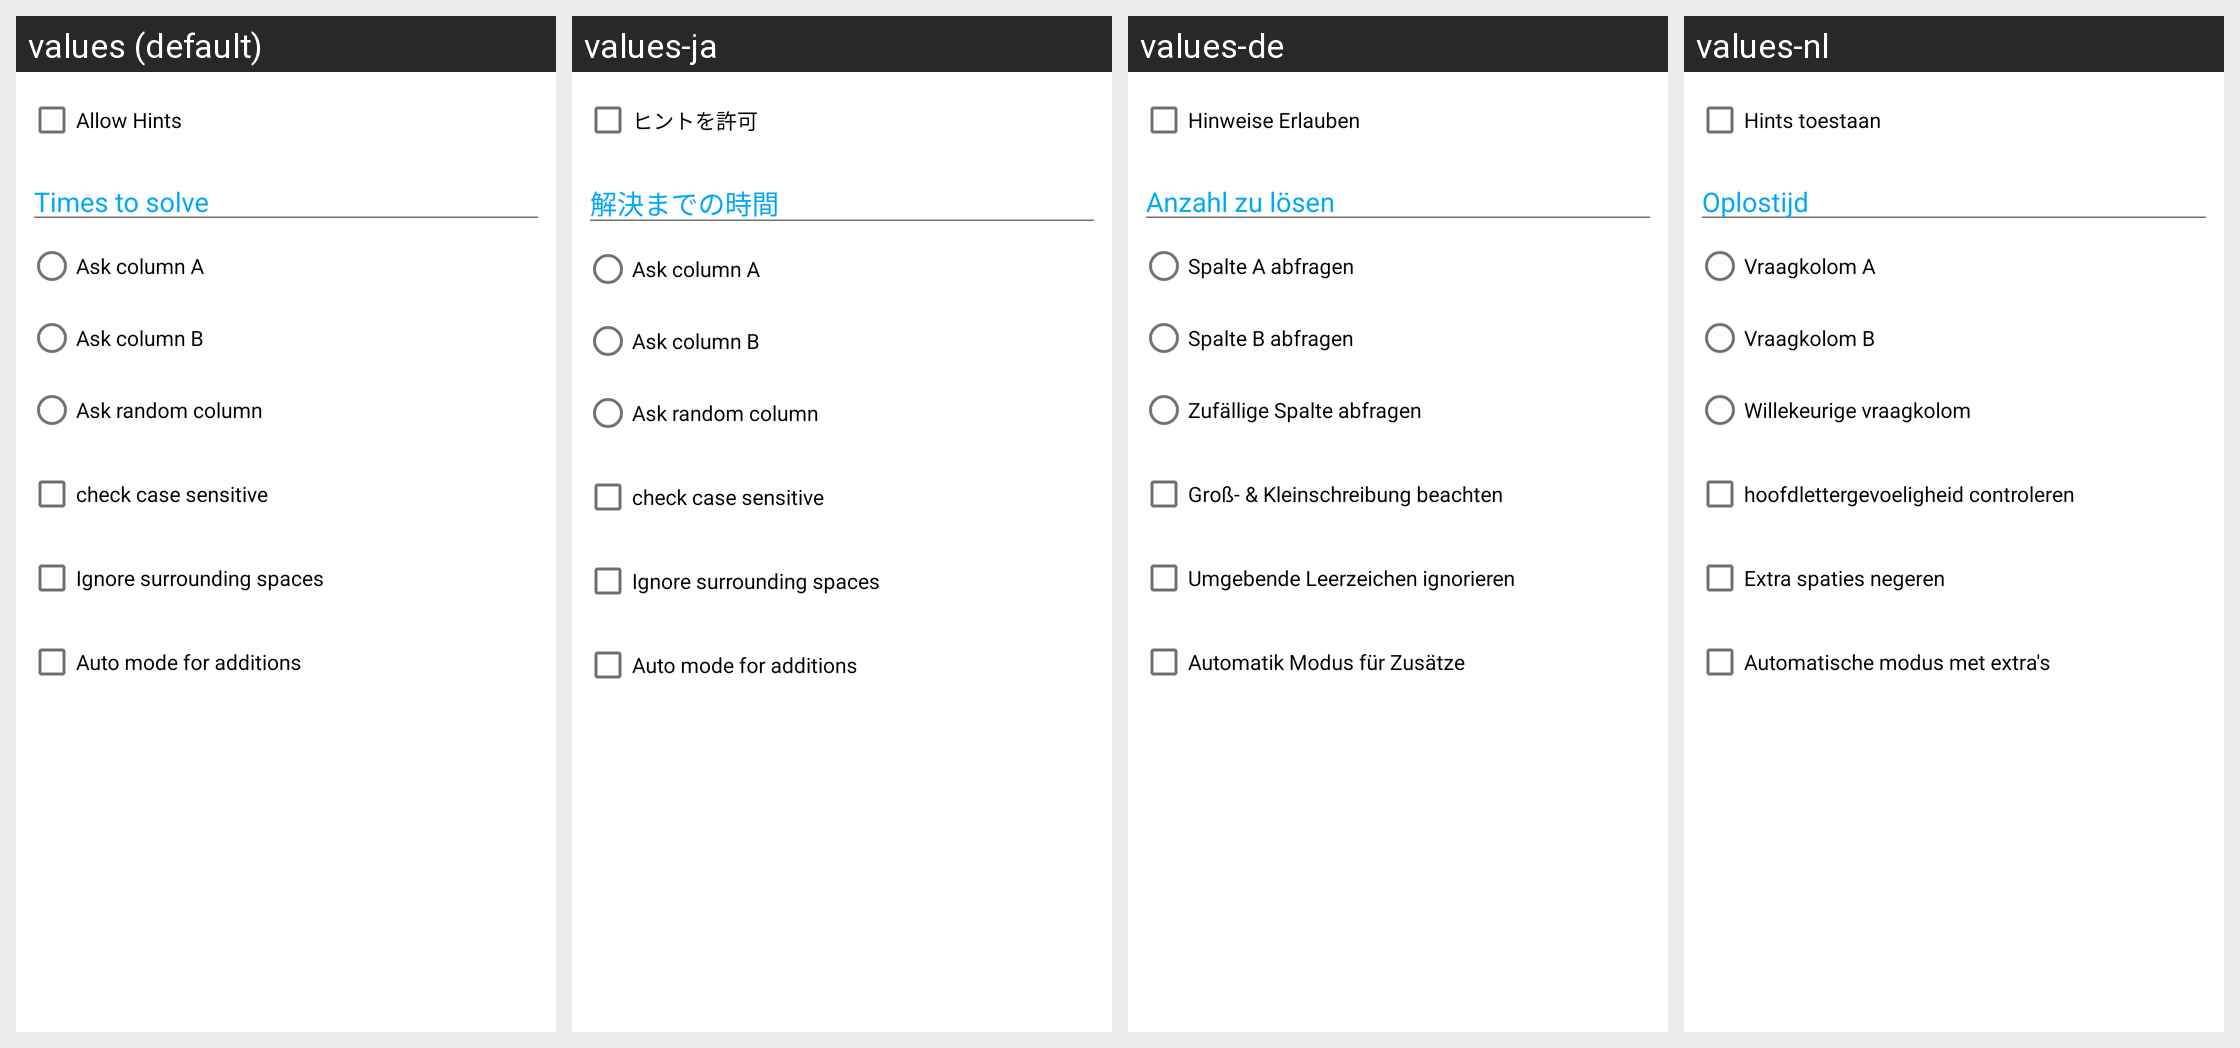

Translations of the strings shown on this Android screen, per locale in the grid:
Android screen res/layout/fragment_trainer_settings.xml rendered under 4 locales, left to right: values (default), values-ja, values-de, values-nl. Device: Nexus 5 (rendered at 1080×1920; each locale shown at half size, 540×960, under a caption strip naming it); theme AppTheme.NoActionBar.
Strings drawn on this screen, with the default value and each locale's value (text and hints the layout hard-codes, and strings that could not be matched under every locale, appear in the picture but are not listed):

TSettings_chkbx_Tips
  values: Allow Hints
  values-ja: ヒントを許可
  values-de: Hinweise Erlauben
  values-nl: Hints toestaan

TSettings_Time_Solve
  values: Times to solve
  values-ja: 解決までの時間
  values-de: Anzahl zu lösen
  values-nl: Oplostijd

TSettings_rb_A
  values: Ask column A
  values-ja: Ask column A  [not translated; the default value is used]
  values-de: Spalte A abfragen
  values-nl: Vraagkolom A

TSettings_rb_B
  values: Ask column B
  values-ja: Ask column B  [not translated; the default value is used]
  values-de: Spalte B abfragen
  values-nl: Vraagkolom B

TSettings_rb_Random
  values: Ask random column
  values-ja: Ask random column  [not translated; the default value is used]
  values-de: Zufällige Spalte abfragen
  values-nl: Willekeurige vraagkolom

TSettings_chkbx_CaseSensitive
  values: check case sensitive
  values-ja: check case sensitive  [not translated; the default value is used]
  values-de: Groß- & Kleinschreibung beachten
  values-nl: hoofdlettergevoeligheid controleren

TSettings_chkbx_TrimSpaces
  values: Ignore surrounding spaces
  values-ja: Ignore surrounding spaces  [not translated; the default value is used]
  values-de: Umgebende Leerzeichen ignorieren
  values-nl: Extra spaties negeren

TSettings_chkbx_AdditionAuto
  values: Auto mode for additions
  values-ja: Auto mode for additions  [not translated; the default value is used]
  values-de: Automatik Modus für Zusätze
  values-nl: Automatische modus met extra's
